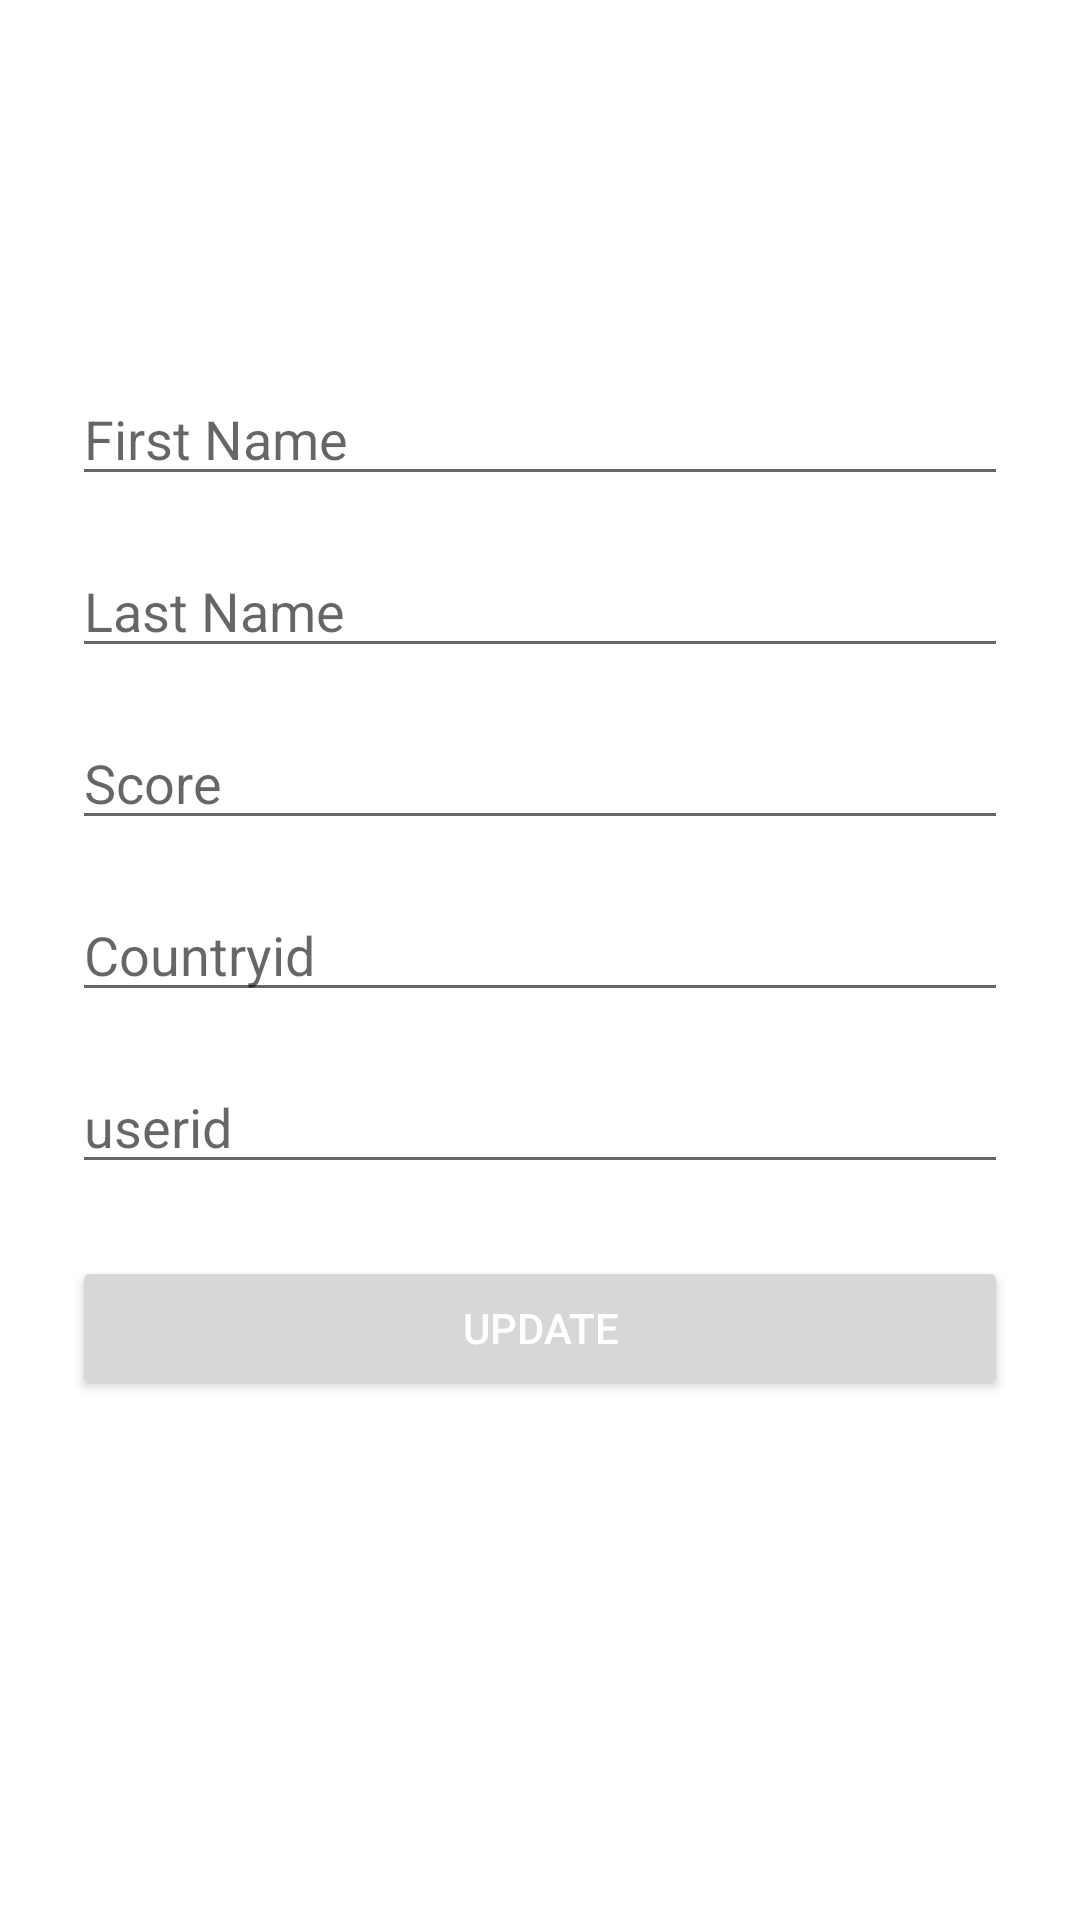

Here is an Android app screen rendered from its layout file. Give the layout XML and the strings, colors and styles it references.
<!-- AndroidManifest.xml: application theme Theme.TravelingApp -->
<!-- res/layout/fragment_update.xml -->
<?xml version="1.0" encoding="utf-8"?>
<LinearLayout xmlns:android="http://schemas.android.com/apk/res/android"
    xmlns:tools="http://schemas.android.com/tools"
    android:layout_width="match_parent"
    android:layout_height="match_parent"
    xmlns:app="http://schemas.android.com/apk/res-auto"
    tools:context=".fragments.update.UpdateFragment"
    android:orientation="vertical"
    android:padding="24dp">

    <EditText
        android:id="@+id/updateFirstName_et"
        android:layout_width="match_parent"
        android:layout_height="wrap_content"
        android:layout_marginTop="100dp"
        android:ems="10"
        android:hint="First Name"
        android:inputType="textPersonName"
        app:layout_constraintEnd_toEndOf="parent"
        app:layout_constraintHorizontal_bias="0.5"
        app:layout_constraintStart_toStartOf="parent"
        app:layout_constraintTop_toTopOf="parent" />

    <EditText
        android:id="@+id/updateLastName_et"
        android:layout_width="match_parent"
        android:layout_height="wrap_content"
        android:layout_marginTop="16dp"
        android:ems="10"
        android:hint="Last Name"
        android:inputType="textPersonName"
        app:layout_constraintEnd_toEndOf="parent"
        app:layout_constraintHorizontal_bias="0.5"
        app:layout_constraintStart_toStartOf="parent"
        app:layout_constraintTop_toBottomOf="@+id/updateFirstName_et" />

    <EditText
        android:id="@+id/updateScore_et"
        android:layout_width="match_parent"
        android:layout_height="wrap_content"
        android:layout_marginTop="16dp"
        android:ems="10"
        android:hint="Score"
        android:inputType="number"
        app:layout_constraintEnd_toEndOf="parent"
        app:layout_constraintHorizontal_bias="0.5"
        app:layout_constraintStart_toStartOf="parent"
        app:layout_constraintTop_toBottomOf="@+id/updateLastName_et" />
    <EditText
        android:id="@+id/countryid"
        android:layout_width="match_parent"
        android:layout_height="wrap_content"
        android:layout_marginTop="16dp"
        android:ems="10"
        android:hint="Countryid"
        android:inputType="number"
        app:layout_constraintEnd_toEndOf="parent"
        app:layout_constraintHorizontal_bias="0.5"
        app:layout_constraintStart_toStartOf="parent"
        app:layout_constraintTop_toBottomOf="@+id/addLastName_et" />
    <EditText
        android:id="@+id/userid"
        android:layout_width="match_parent"
        android:layout_height="wrap_content"
        android:layout_marginTop="16dp"
        android:ems="10"
        android:hint="userid"
        android:inputType="number"
        app:layout_constraintEnd_toEndOf="parent"
        app:layout_constraintHorizontal_bias="0.5"
        app:layout_constraintStart_toStartOf="parent"
        app:layout_constraintTop_toBottomOf="@+id/addLastName_et" />
    <Button
        android:id="@+id/update_btn"
        android:layout_width="match_parent"
        android:layout_height="wrap_content"
        android:layout_marginTop="24dp"
        android:text="Update"
        android:textColor="#fff"
        app:layout_constraintEnd_toEndOf="parent"
        app:layout_constraintHorizontal_bias="0.5"
        app:layout_constraintStart_toStartOf="parent"
        app:layout_constraintTop_toBottomOf="@+id/updateScore_et" />

</LinearLayout>
<!-- resources referenced by this layout -->
<resources>
  <style name="Theme.TravelingApp" parent="Theme.MaterialComponents.DayNight.DarkActionBar">
          
          <item name="colorPrimary">#FF9800</item>
          <item name="colorPrimaryVariant">@color/purple_700</item>
          <item name="colorOnPrimary">@color/white</item>
          
          <item name="colorSecondary">@color/teal_200</item>
          <item name="colorSecondaryVariant">@color/teal_700</item>
          <item name="colorOnSecondary">#FF9800</item>
          
          <item name="android:statusBarColor" tools:targetApi="l">?attr/colorPrimaryVariant</item>
          <item name="android:actionBarStyle">@style/MyActionBar</item>
          
          <item name="android:windowLightStatusBar" tools:targetApi="m">true</item>
          <item name="android:windowLightNavigationBar" tools:targetApi="o_mr1">true</item>
  
      </style>
  <color name="purple_700">#000000</color>
  <color name="white">#FFFFFFFF</color>
  <color name="teal_200">#FF03DAC5</color>
  <color name="teal_700">#FF018786</color>
  <style name="MyActionBar" parent="@android:style/Widget.Holo.Light.ActionBar">
          <item name="android:background">#FF9800</item>
      </style>
</resources>
